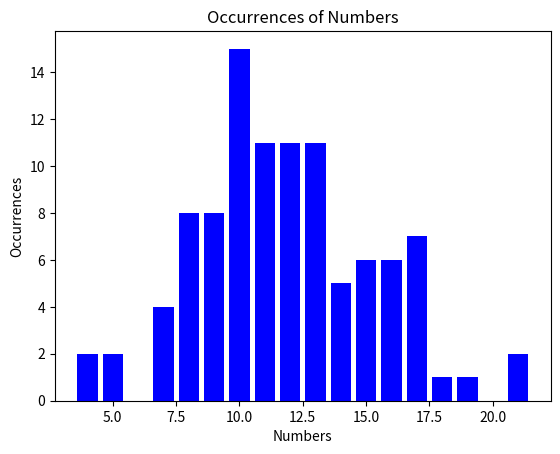

Write the Python code that produced this figure.
import numpy as np
import matplotlib.pyplot as plt

def main():
    # 设置参数
    aver_arrival = 4  # 平均到达率，即每分钟到达的坦克数
    total_time = 3  # 总时间间隔为3分钟
    total_tanks = []

    # 模拟在第1、2、3分钟内各到达几辆坦克
    for i in range(0, 100):
        tanks_first_minute = np.random.poisson(aver_arrival)
        tanks_second_minute = np.random.poisson(aver_arrival)
        tanks_third_minute = np.random.poisson(aver_arrival)
        t_tanks = tanks_first_minute + tanks_second_minute + tanks_third_minute
        print(f'Total tanks in 3 minutes: {t_tanks}')
        print(f'Tanks arrived in 1st minute: {tanks_first_minute}')
        print(f'Tanks arrived in 2nd minute: {tanks_second_minute}')
        print(f'Tanks arrived in 3rd minute: {tanks_third_minute}')

        total_tanks.append(t_tanks)

        # 下面是第二问
        arrival_rate = 1 / aver_arrival  # 到达率，即每辆坦克的到达间隔时间

        # 生成每辆坦克的到达时刻
        arrival_times = np.cumsum(np.random.exponential(scale=arrival_rate, size=t_tanks))

        print(f'Arrival times for each tank (in minutes): {arrival_times}')

    # 统计数字出现的次数
    counts = {}
    for num in total_tanks:
        if num in counts:
            counts[num] += 1
        else:
            counts[num] = 1

    # 提取数字和对应的出现次数
    numbers = list(counts.keys())
    occurrences = list(counts.values())

    # 绘制条形图
    plt.bar(numbers, occurrences, color='blue')

    # 添加标题和标签
    plt.title('Occurrences of Numbers')
    plt.xlabel('Numbers')
    plt.ylabel('Occurrences')
    plt.savefig('./lab2-2.png')




if __name__ == "__main__":
    main()